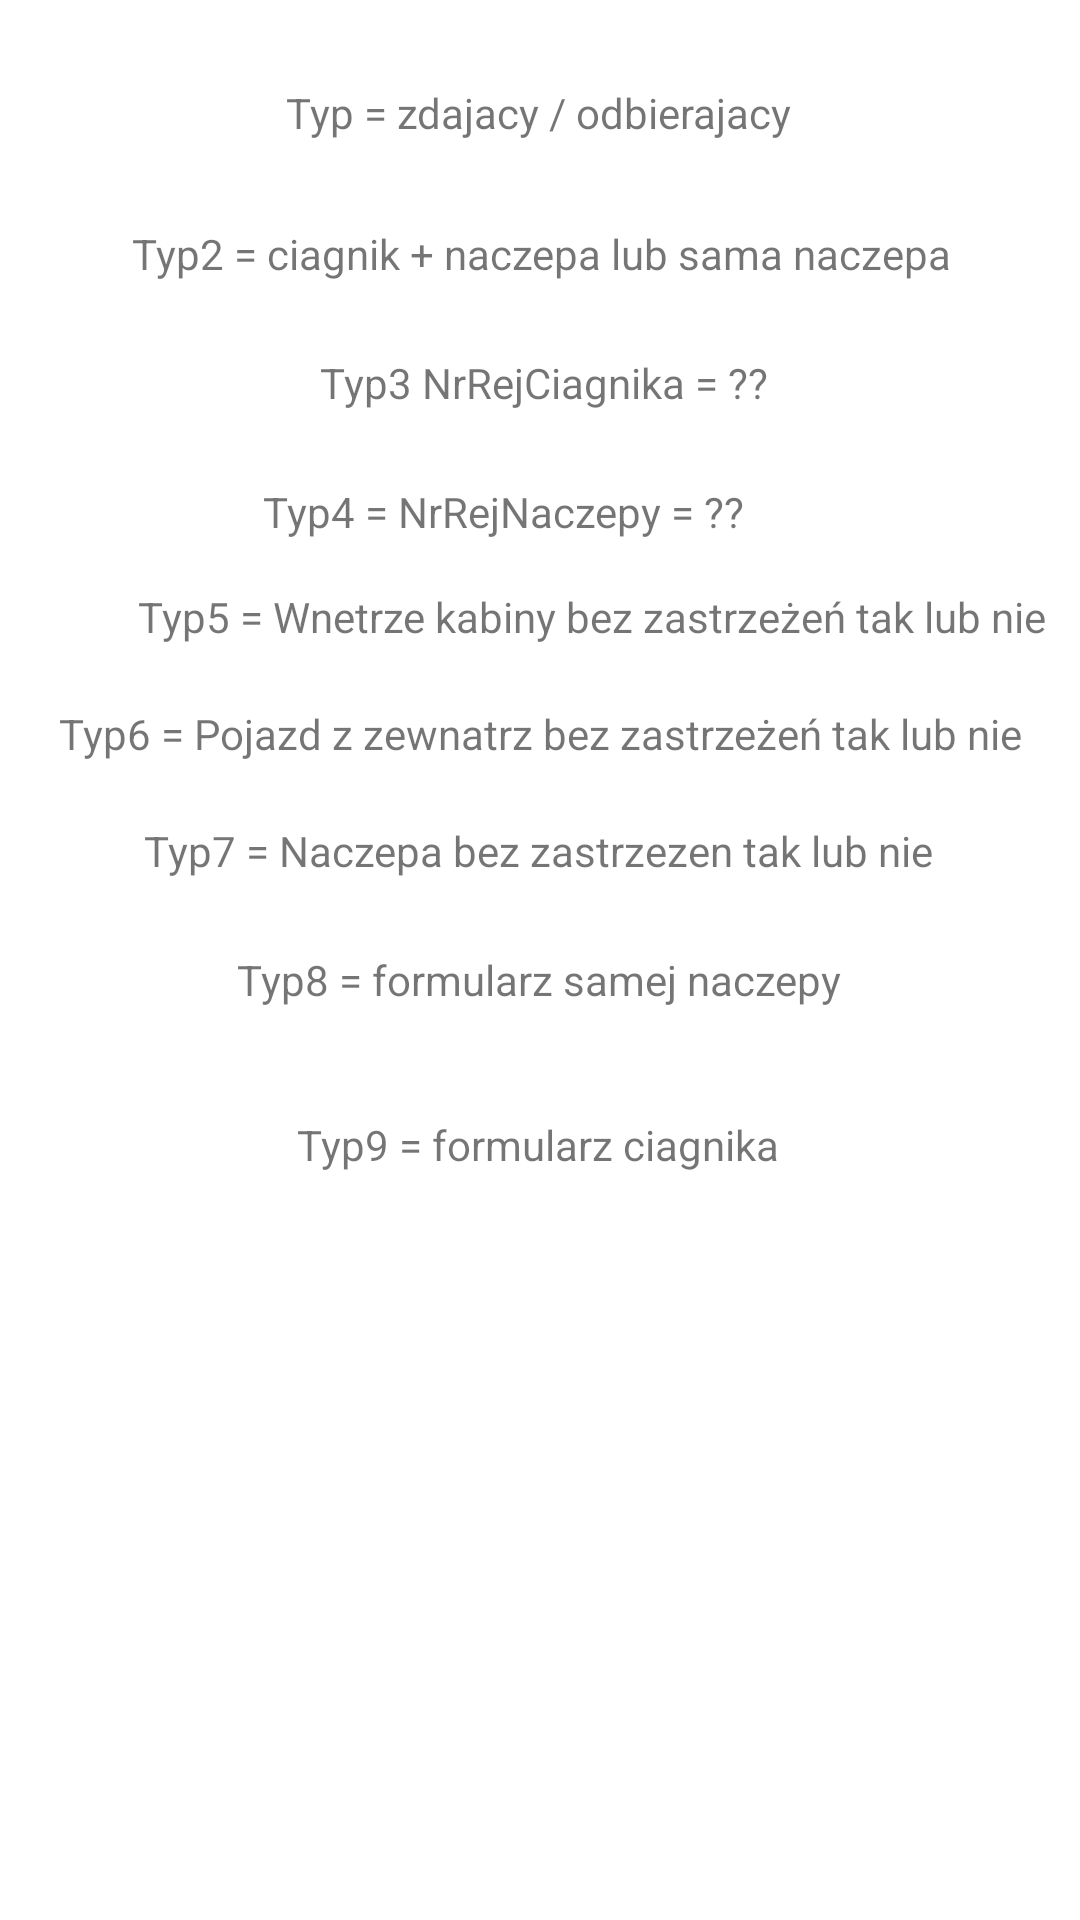

Android layout source for this screen:
<!-- AndroidManifest.xml: application theme Theme.PwsteProjekt -->
<!-- res/layout/activity_zlecenia_info.xml -->
<?xml version="1.0" encoding="utf-8"?>
<androidx.constraintlayout.widget.ConstraintLayout xmlns:android="http://schemas.android.com/apk/res/android"
    xmlns:app="http://schemas.android.com/apk/res-auto"
    xmlns:tools="http://schemas.android.com/tools"
    android:layout_width="match_parent"
    android:layout_height="match_parent"
    tools:context=".ZleceniaInfo">

    <TextView
        android:id="@+id/textView39"
        android:layout_width="wrap_content"
        android:layout_height="wrap_content"
        android:layout_marginTop="28dp"
        android:text="Typ = zdajacy / odbierajacy"
        app:layout_constraintEnd_toEndOf="parent"
        app:layout_constraintHorizontal_bias="0.498"
        app:layout_constraintStart_toStartOf="parent"
        app:layout_constraintTop_toTopOf="parent" />

    <TextView
        android:id="@+id/textView40"
        android:layout_width="wrap_content"
        android:layout_height="wrap_content"
        android:layout_marginStart="173dp"
        android:layout_marginTop="28dp"
        android:layout_marginEnd="180dp"
        android:text="Typ2 = ciagnik + naczepa lub sama naczepa"
        app:layout_constraintEnd_toEndOf="parent"
        app:layout_constraintHorizontal_bias="0.486"
        app:layout_constraintStart_toStartOf="parent"
        app:layout_constraintTop_toBottomOf="@+id/textView39" />

    <TextView
        android:id="@+id/textView41"
        android:layout_width="wrap_content"
        android:layout_height="wrap_content"
        android:layout_marginStart="173dp"
        android:layout_marginTop="24dp"
        android:layout_marginEnd="180dp"
        android:text="Typ3 NrRejCiagnika = ??"
        app:layout_constraintEnd_toEndOf="parent"
        app:layout_constraintHorizontal_bias="0.467"
        app:layout_constraintStart_toStartOf="parent"
        app:layout_constraintTop_toBottomOf="@+id/textView40" />

    <TextView
        android:id="@+id/textView42"
        android:layout_width="wrap_content"
        android:layout_height="wrap_content"
        android:layout_marginStart="173dp"
        android:layout_marginTop="24dp"
        android:layout_marginEnd="180dp"
        android:text="Typ4 = NrRejNaczepy = ??"
        app:layout_constraintEnd_toEndOf="parent"
        app:layout_constraintHorizontal_bias="0.557"
        app:layout_constraintStart_toStartOf="parent"
        app:layout_constraintTop_toBottomOf="@+id/textView41" />

    <TextView
        android:id="@+id/textView44"
        android:layout_width="wrap_content"
        android:layout_height="wrap_content"
        android:layout_marginStart="173dp"
        android:layout_marginTop="16dp"
        android:layout_marginEnd="180dp"
        android:text="Typ5 = Wnetrze kabiny bez zastrzeżeń tak lub nie"
        app:layout_constraintEnd_toEndOf="parent"
        app:layout_constraintHorizontal_bias="0.43"
        app:layout_constraintStart_toStartOf="parent"
        app:layout_constraintTop_toBottomOf="@+id/textView42" />

    <TextView
        android:id="@+id/textView43"
        android:layout_width="wrap_content"
        android:layout_height="wrap_content"
        android:layout_marginTop="20dp"
        android:text="Typ6 = Pojazd z zewnatrz bez zastrzeżeń tak lub nie"
        app:layout_constraintEnd_toEndOf="parent"
        app:layout_constraintStart_toStartOf="parent"
        app:layout_constraintTop_toBottomOf="@+id/textView44" />

    <TextView
        android:id="@+id/textView45"
        android:layout_width="wrap_content"
        android:layout_height="wrap_content"
        android:layout_marginTop="20dp"
        android:text="Typ7 = Naczepa bez zastrzezen tak lub nie"
        app:layout_constraintEnd_toEndOf="parent"
        app:layout_constraintHorizontal_bias="0.496"
        app:layout_constraintStart_toStartOf="parent"
        app:layout_constraintTop_toBottomOf="@+id/textView43" />

    <TextView
        android:id="@+id/textView46"
        android:layout_width="wrap_content"
        android:layout_height="wrap_content"
        android:layout_marginTop="24dp"
        android:text="Typ8 = formularz samej naczepy"
        app:layout_constraintEnd_toEndOf="parent"
        app:layout_constraintHorizontal_bias="0.498"
        app:layout_constraintStart_toStartOf="parent"
        app:layout_constraintTop_toBottomOf="@+id/textView45" />

    <TextView
        android:id="@+id/textView47"
        android:layout_width="wrap_content"
        android:layout_height="wrap_content"
        android:layout_marginTop="36dp"
        android:text="Typ9 = formularz ciagnika"
        app:layout_constraintBottom_toBottomOf="parent"
        app:layout_constraintEnd_toEndOf="parent"
        app:layout_constraintHorizontal_bias="0.497"
        app:layout_constraintStart_toStartOf="parent"
        app:layout_constraintTop_toBottomOf="@+id/textView46"
        app:layout_constraintVertical_bias="0.0" />

</androidx.constraintlayout.widget.ConstraintLayout>
<!-- resources referenced by this layout -->
<resources>
  <style name="Theme.PwsteProjekt" parent="Theme.MaterialComponents.DayNight.DarkActionBar">
          
          <item name="colorPrimary">@color/purple_500</item>
          <item name="colorPrimaryVariant">@color/purple_700</item>
          <item name="colorOnPrimary">@color/white</item>
          
          <item name="colorSecondary">@color/teal_200</item>
          <item name="colorSecondaryVariant">@color/teal_700</item>
          <item name="colorOnSecondary">@color/black</item>
          
          <item name="android:statusBarColor" tools:targetApi="l">?attr/colorPrimaryVariant</item>
          
      </style>
  <!-- not gathered from this repository: default colours our renderer supplied (Android Studio template values) -->
  <color name="purple_500">#FF6200EE</color>
  <color name="purple_700">#FF3700B3</color>
  <color name="teal_200">#FF03DAC5</color>
  <color name="teal_700">#FF018786</color>
  <color name="black">#FF000000</color>
  <color name="white">#FFFFFFFF</color>
</resources>
